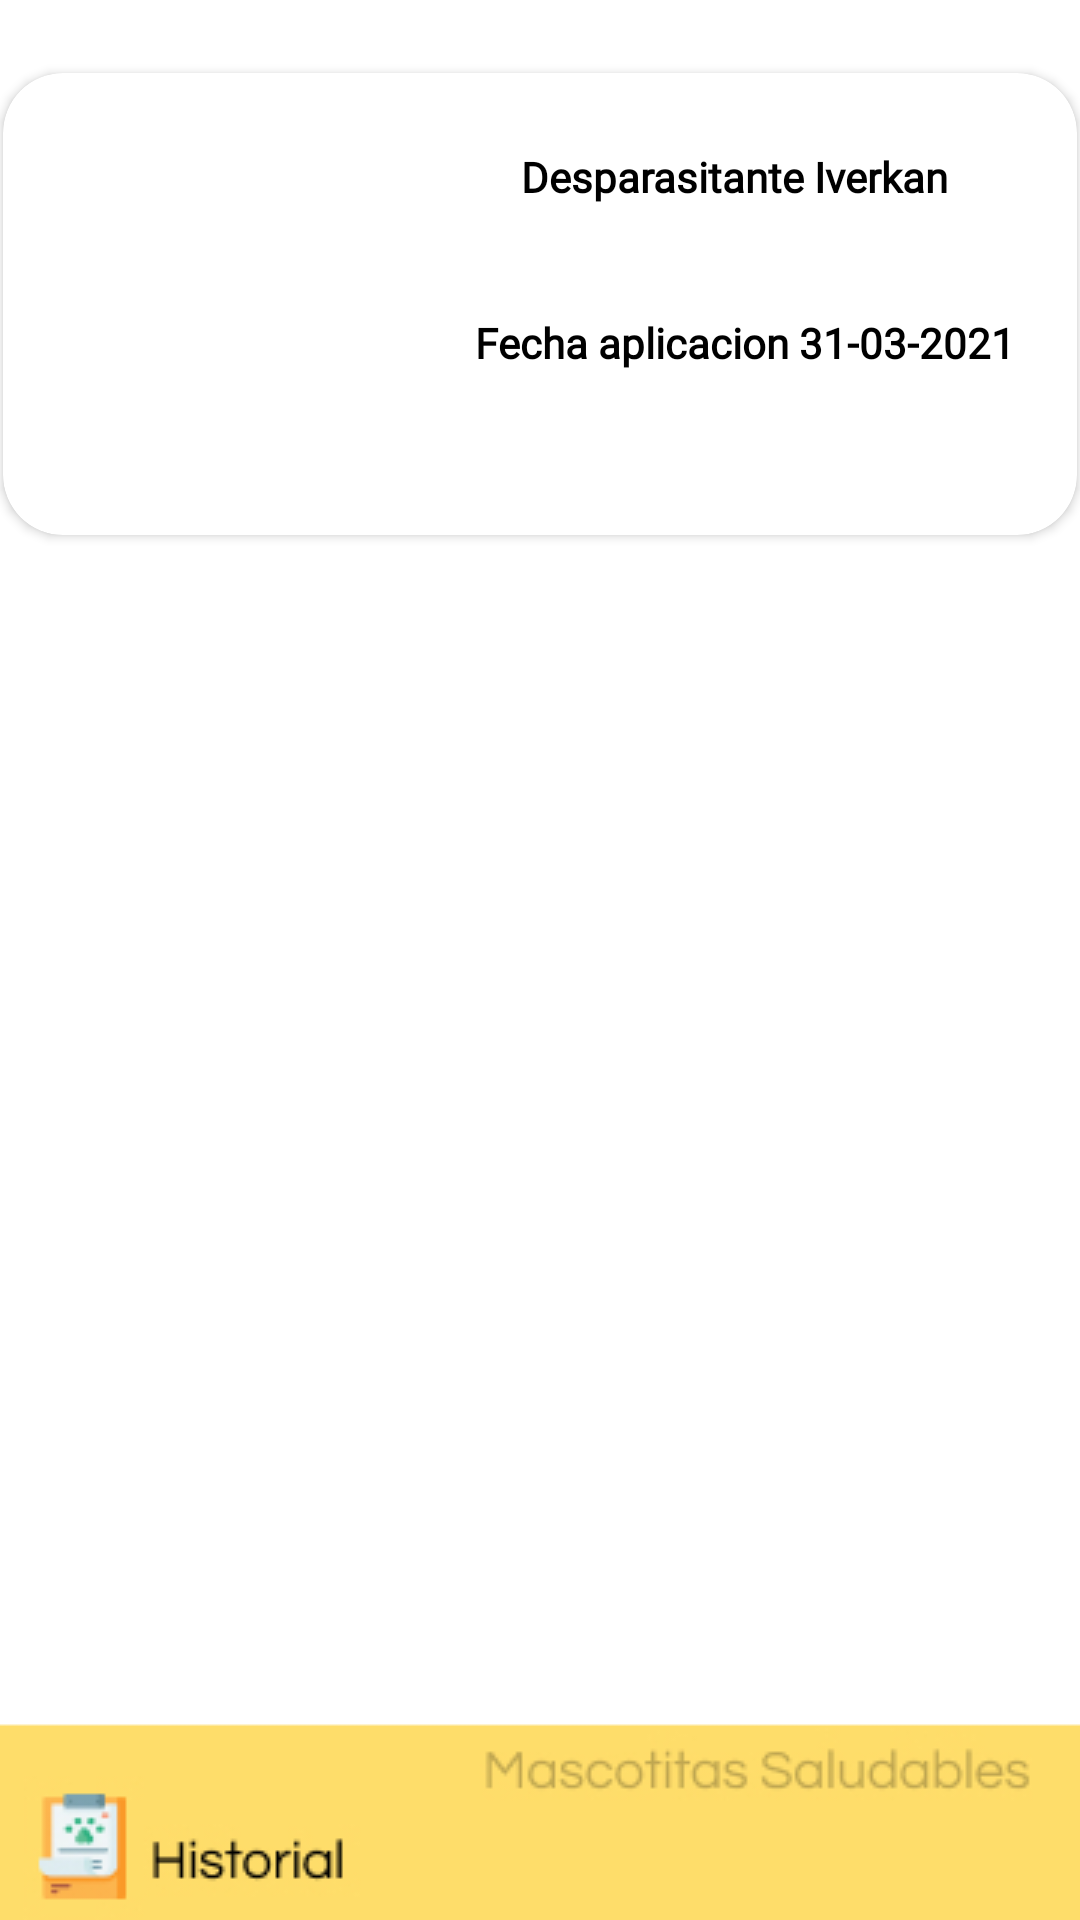

Write the Android layout XML for this screen, with the resource values it uses.
<!-- AndroidManifest.xml: application theme Theme.MascotitasSaludables -->
<!-- res/layout/activity_historial.xml -->
<?xml version="1.0" encoding="utf-8"?>
<androidx.core.widget.NestedScrollView xmlns:android="http://schemas.android.com/apk/res/android"
    xmlns:app="http://schemas.android.com/apk/res-auto"
    xmlns:tools="http://schemas.android.com/tools"
    android:layout_width="match_parent"
    android:layout_height="match_parent"
    android:fillViewport="true"
    tools:layout_editor_absoluteX="207dp"
    tools:layout_editor_absoluteY="671dp">


    <androidx.constraintlayout.widget.ConstraintLayout
        android:layout_width="match_parent"
        android:layout_height="match_parent"
        android:background="@drawable/fondo_historial"
        tools:context=".Historial">

        <androidx.cardview.widget.CardView
            android:id="@+id/crdvHistorial"
            android:layout_width="358dp"
            android:layout_height="154dp"
            app:cardCornerRadius="20dp"
            app:layout_constraintBottom_toBottomOf="parent"
            app:layout_constraintEnd_toEndOf="parent"
            app:layout_constraintHorizontal_bias="0.49"
            app:layout_constraintStart_toStartOf="parent"
            app:layout_constraintTop_toTopOf="parent"
            app:layout_constraintVertical_bias="0.05">

            <androidx.constraintlayout.widget.ConstraintLayout
                android:layout_width="360dp"
                android:layout_height="154dp">


                <TextView
                    android:id="@+id/txvNombreMascotaDesparasitante"
                    android:layout_width="wrap_content"
                    android:layout_height="wrap_content"
                    android:fontFamily="@font/questrial"
                    android:text="Desparasitante Iverkan"
                    android:textColor="@color/black"
                    android:textSize="14sp"
                    android:textStyle="bold"
                    app:layout_constraintBottom_toBottomOf="parent"
                    app:layout_constraintEnd_toEndOf="parent"
                    app:layout_constraintHorizontal_bias="0.371"
                    app:layout_constraintStart_toEndOf="@+id/imgvVacuna"
                    app:layout_constraintTop_toTopOf="parent"
                    app:layout_constraintVertical_bias="0.185" />

                <ImageView
                    android:id="@+id/imgvVacuna"
                    android:layout_width="131dp"
                    android:layout_height="127dp"
                    android:soundEffectsEnabled="true"
                    app:layout_constraintBottom_toBottomOf="parent"
                    app:layout_constraintEnd_toEndOf="parent"
                    app:layout_constraintHorizontal_bias="0.065"
                    app:layout_constraintStart_toStartOf="parent"
                    app:layout_constraintTop_toTopOf="parent"
                    app:layout_constraintVertical_bias="0.301"
                    tools:srcCompat="@tools:sample/avatars" />

                <TextView
                    android:id="@+id/txvNumeroChipPerfil"
                    android:layout_width="wrap_content"
                    android:layout_height="wrap_content"
                    android:fontFamily="@font/questrial"
                    android:text="Fecha aplicacion 31-03-2021"
                    android:textColor="@color/black"
                    android:textStyle="bold"
                    app:layout_constraintBottom_toBottomOf="parent"
                    app:layout_constraintEnd_toEndOf="parent"
                    app:layout_constraintHorizontal_bias="0.338"
                    app:layout_constraintStart_toEndOf="@+id/imgvVacuna"
                    app:layout_constraintTop_toBottomOf="@+id/txvNombreMascotaDesparasitante"
                    app:layout_constraintVertical_bias="0.4" />

            </androidx.constraintlayout.widget.ConstraintLayout>


        </androidx.cardview.widget.CardView>

    </androidx.constraintlayout.widget.ConstraintLayout>
</androidx.core.widget.NestedScrollView>
<!-- resources referenced by this layout -->
<resources>
  <color name="black">#FF000000</color>
  <!-- drawable fondo_historial: jpg bitmap (drawable, 22870 bytes) -->
  <style name="Theme.MascotitasSaludables" parent="Theme.MaterialComponents.DayNight.DarkActionBar">
          
          <item name="colorPrimary">@color/azul</item>
          <item name="colorPrimaryVariant">@color/black</item>
          <item name="colorOnPrimary">@color/black</item>
          
          <item name="colorSecondary">@color/teal_200</item>
          <item name="colorSecondaryVariant">@color/teal_700</item>
          <item name="colorOnSecondary">@color/black</item>
          
          <item name="android:statusBarColor" tools:targetApi="l">?attr/colorPrimaryVariant</item>
          
  
          
      </style>
  <color name="azul">#6986DA</color>
  <color name="teal_200">#FF03DAC5</color>
  <color name="teal_700">#FF018786</color>
</resources>
